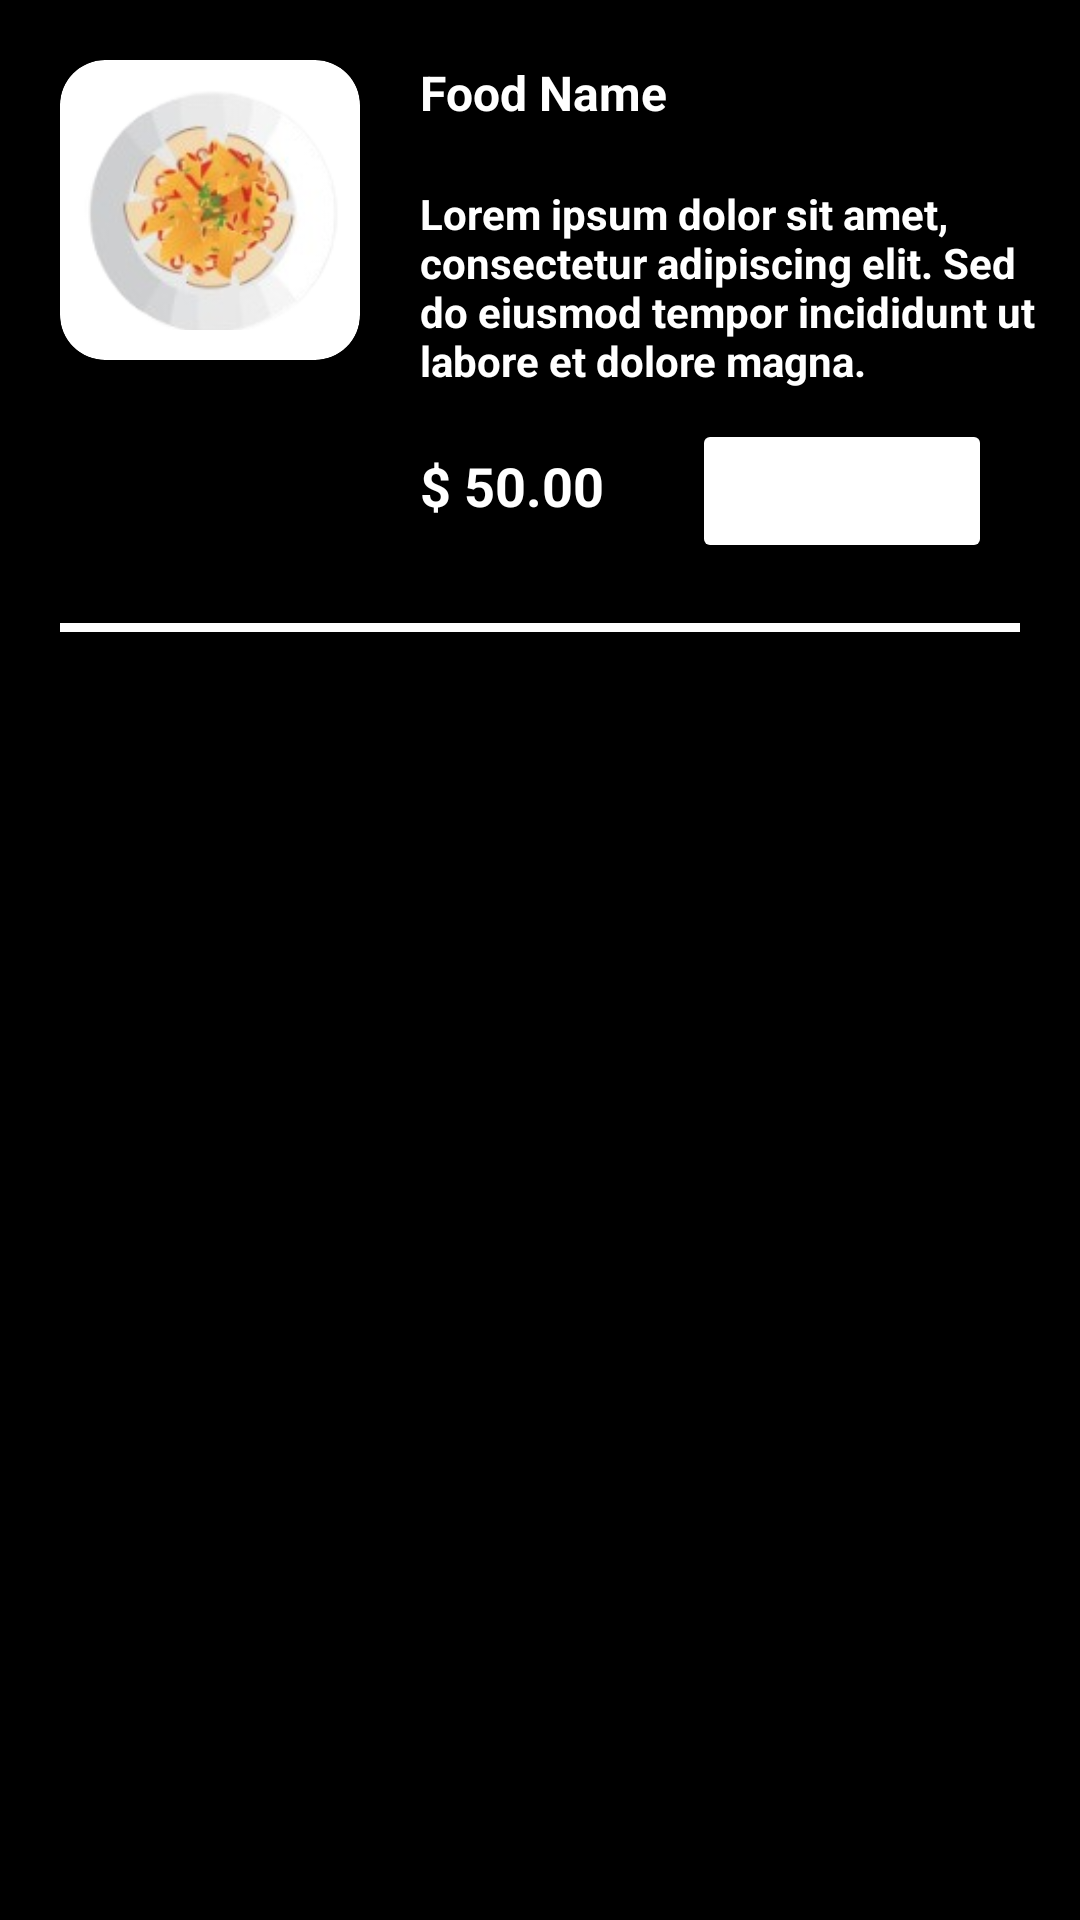

Reconstruct the res/layout file that produces this screen, plus the resources it refers to.
<!-- AndroidManifest.xml: application theme Theme.AppDeRestauranteJava -->
<!-- res/layout/food_item.xml -->
<?xml version="1.0" encoding="utf-8"?>

<androidx.constraintlayout.widget.ConstraintLayout xmlns:android="http://schemas.android.com/apk/res/android"
    android:layout_width="match_parent"
    android:layout_height="wrap_content"
    xmlns:app="http://schemas.android.com/apk/res-auto"
    android:background="@color/black">

    <androidx.cardview.widget.CardView
        android:id="@+id/containerImg"
        android:layout_width="100dp"
        android:layout_height="100dp"
        app:cardCornerRadius="15dp"
        app:cardElevation="8dp"
        app:cardBackgroundColor="@color/white"
        android:layout_margin="20dp"
        app:layout_constraintTop_toTopOf="parent"
        app:layout_constraintStart_toStartOf="parent"
        >

        <ImageView
            android:id="@+id/imgFood"
            android:layout_width="100dp"
            android:layout_height="80dp"
            android:src="@drawable/food1"
            android:layout_gravity="center"
            android:scaleType="centerCrop"
        />

    </androidx.cardview.widget.CardView>

    <TextView
        android:id="@+id/txtFoodName"
        android:layout_width="wrap_content"
        android:layout_height="wrap_content"
        android:text="Food Name"
        android:textSize="16sp"
        android:textColor="@color/white"
        android:textStyle="bold"
        android:layout_margin="20dp"
        app:layout_constraintStart_toEndOf="@id/containerImg"
        app:layout_constraintTop_toTopOf="parent"
    />

    <TextView
        android:id="@+id/txtFoodDescription"
        android:layout_width="match_parent"
        android:layout_height="wrap_content"
        android:text="Lorem ipsum dolor sit amet, consectetur adipiscing elit. Sed do eiusmod tempor incididunt ut labore et dolore magna."
        android:textSize="14sp"
        android:textColor="@color/white"
        android:textStyle="bold"
        android:layout_marginStart="140dp"
        android:layout_marginEnd="10dp"
        android:layout_marginVertical="20dp"
        app:layout_constraintStart_toEndOf="@id/containerImg"
        app:layout_constraintTop_toBottomOf="@id/txtFoodName"
        app:layout_constraintEnd_toEndOf="parent"
    />

    <TextView
        android:id="@+id/txtFoodPrice"
        android:layout_width="wrap_content"
        android:layout_height="wrap_content"
        android:text="$ 50.00"
        android:textSize="18sp"
        android:textColor="@color/white"
        android:textStyle="bold"
        android:layout_margin="20dp"
        app:layout_constraintStart_toEndOf="@id/containerImg"
        app:layout_constraintTop_toBottomOf="@id/txtFoodDescription"
        />

    <Button
        android:id="@+id/btAddCart"
        android:layout_width="100dp"
        android:layout_height="wrap_content"
        android:backgroundTint="@color/red"
        android:text="Add Cart"
        android:textSize="12dp"
        android:textColor="@color/white"
        android:textStyle="bold"
        android:layout_margin="10dp"
        app:layout_constraintTop_toBottomOf="@id/txtFoodDescription"
        app:layout_constraintStart_toEndOf="@id/txtFoodPrice"
        app:layout_constraintEnd_toEndOf="parent"/>

    <View
        android:layout_width="match_parent"
        android:layout_height="3dp"
        android:background="@color/white"
        android:layout_margin="20dp"
        app:layout_constraintTop_toBottomOf="@id/btAddCart"
        app:layout_constraintStart_toStartOf="parent"
        app:layout_constraintEnd_toEndOf="parent"
    />

</androidx.constraintlayout.widget.ConstraintLayout>
<!-- resources referenced by this layout -->
<resources>
  <!-- drawable food1: png bitmap (drawable, 26686 bytes) -->
  <style name="Theme.AppDeRestauranteJava" parent="Base.Theme.AppDeRestauranteJava" />
  <style name="Base.Theme.AppDeRestauranteJava" parent="Theme.Material3.DayNight.NoActionBar">
          <item name="android:statusBarColor">@color/black</item>
  
      </style>
  <!-- not gathered from this repository: default colours our renderer supplied (Android Studio template values) -->
  <color name="black">#FF000000</color>
  <color name="white">#FFFFFFFF</color>
</resources>
